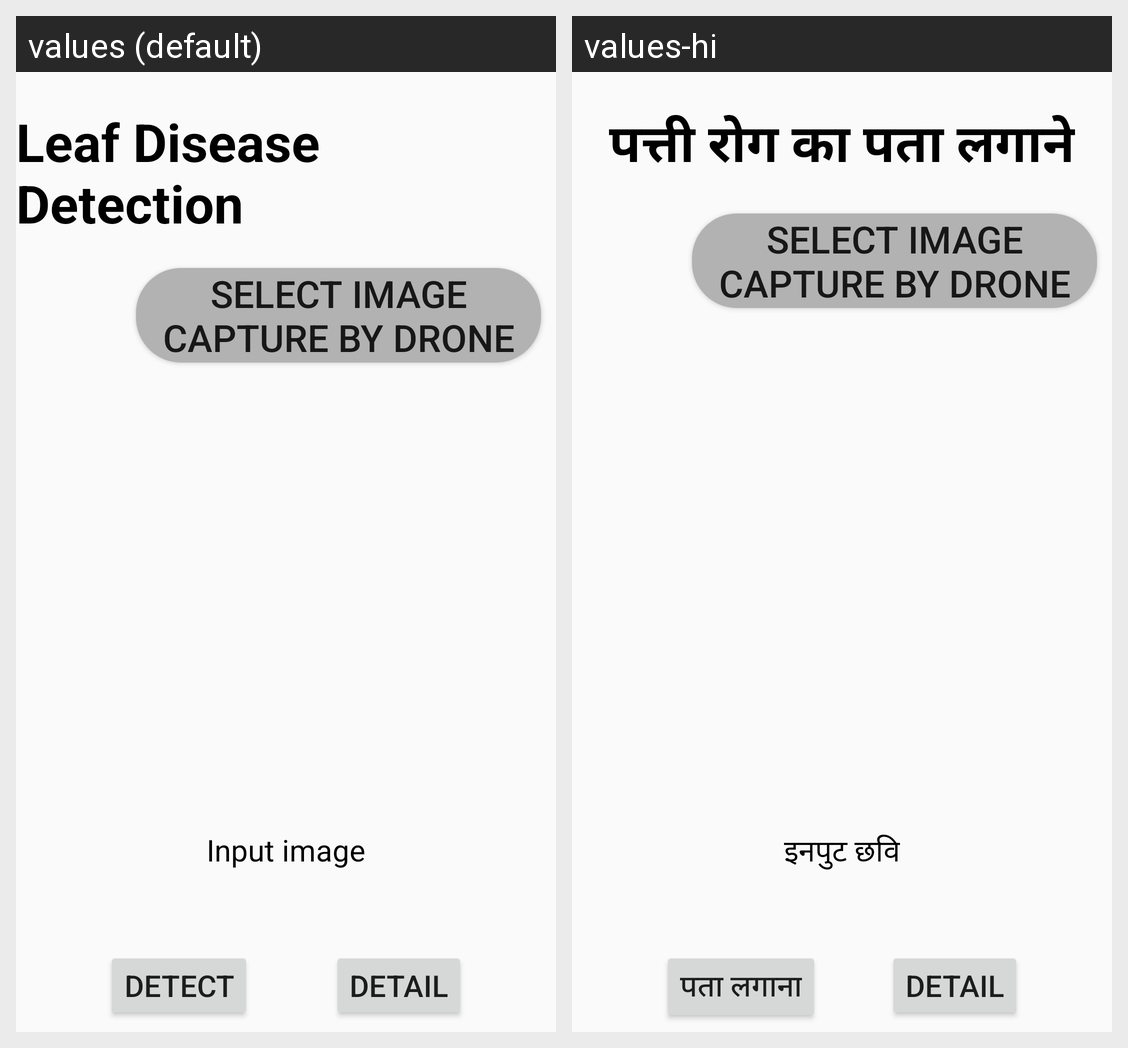

Strings drawn on this Android screen and how each of the app's shown locales translates them:
Android screen res/layout/activity_drone_detection.xml rendered under 2 locales, left to right: values (default), values-hi. Device: Nexus 5 (rendered at 1080×1920; each locale shown at half size, 540×960, under a caption strip naming it); theme AppTheme.
Strings drawn on this screen, with the default value and each locale's value (text and hints the layout hard-codes, and strings that could not be matched under every locale, appear in the picture but are not listed):

leaf_disease_detection
  values: Leaf Disease Detection
  values-hi: पत्ती रोग का पता लगाने

defaultImage
  values: Input image
  values-hi: इनपुट छवि

buttonDiagnose
  values: Detect
  values-hi: पता लगाना
